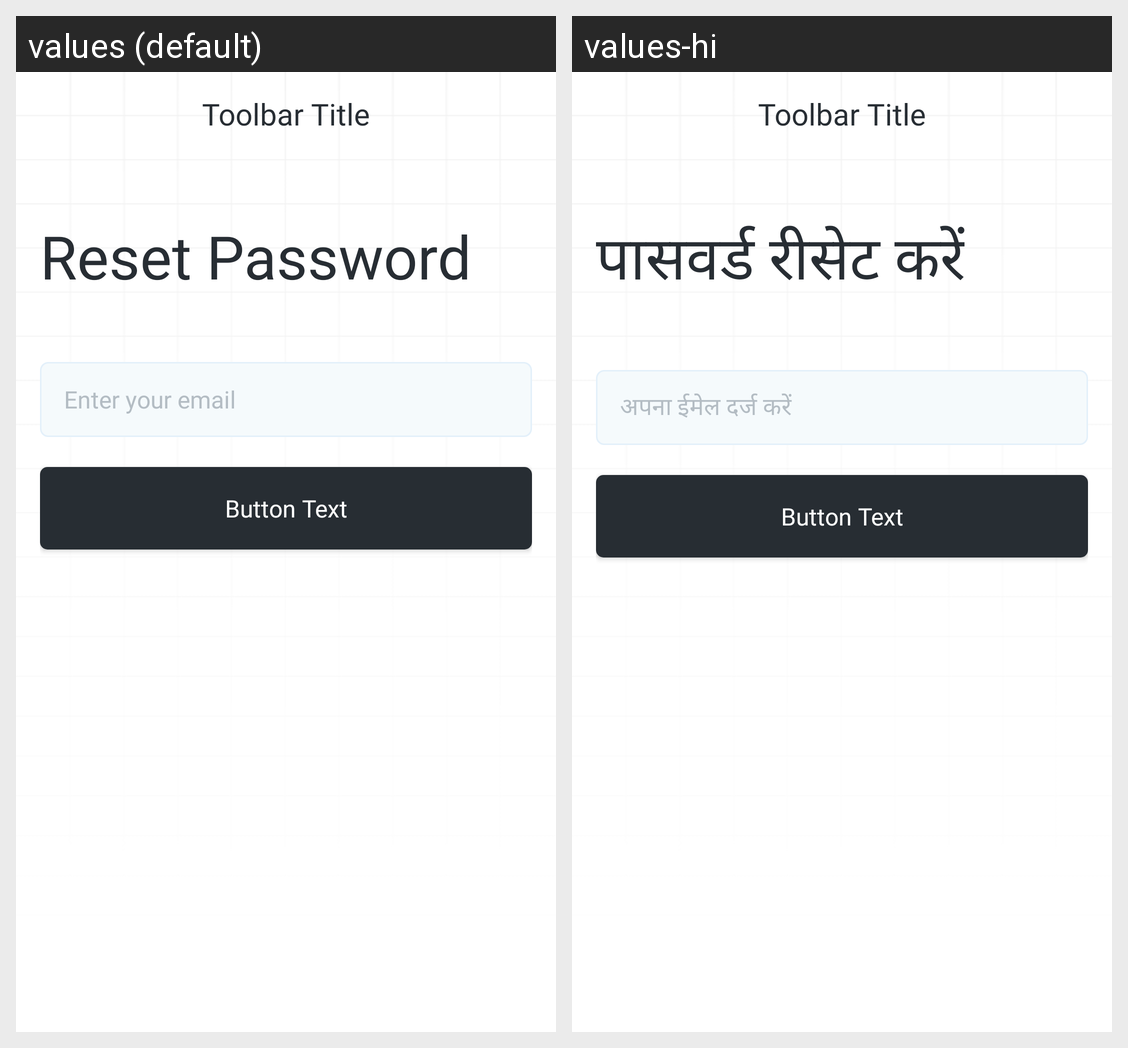

Translations of the strings shown on this Android screen, per locale in the grid:
Android screen res/layout/activity_forgot_password_screen.xml rendered under 2 locales, left to right: values (default), values-hi. Device: Nexus 5 (rendered at 1080×1920; each locale shown at half size, 540×960, under a caption strip naming it); theme Theme.JusTap.
Strings drawn on this screen, with the default value and each locale's value (text and hints the layout hard-codes, and strings that could not be matched under every locale, appear in the picture but are not listed):

reset_password
  values: Reset Password
  values-hi: पासवर्ड रीसेट करें

enter_your_email
  values: Enter your email
  values-hi: अपना ईमेल दर्ज करें
